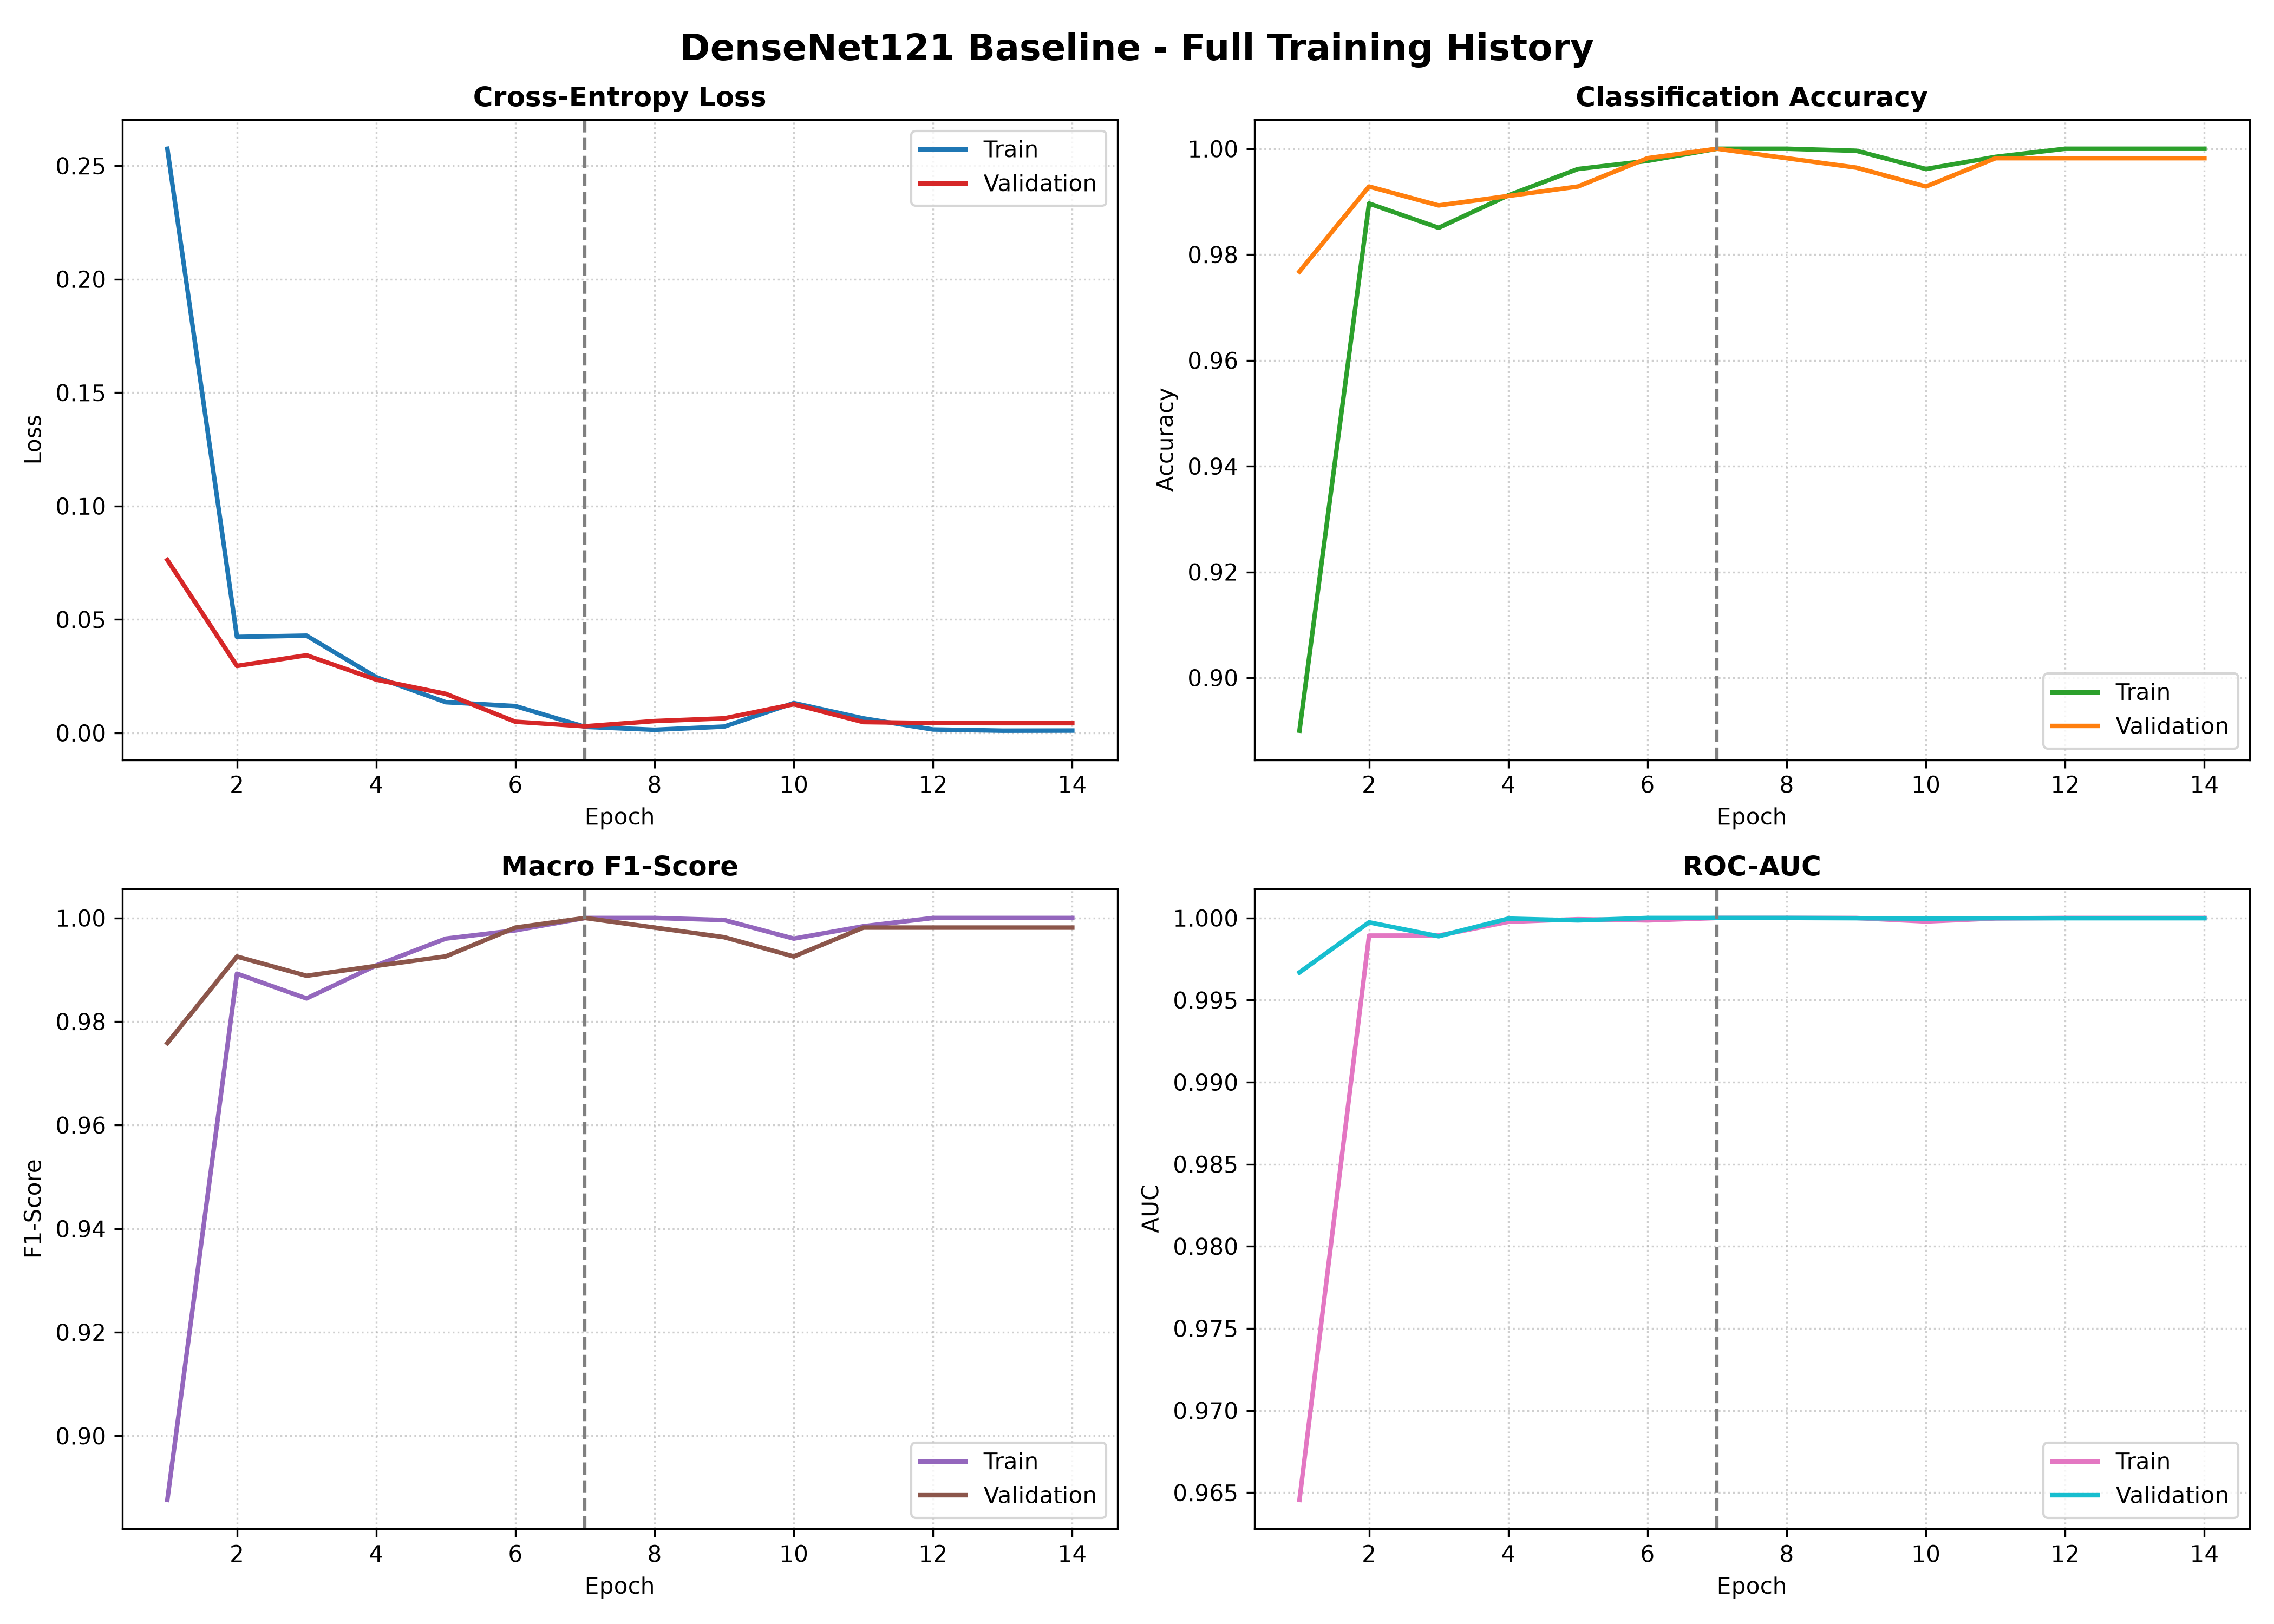

The file beside this chart, header and first rows:
epoch, train_loss, train_accuracy, train_precision, train_recall, train_f1, train_roc_auc, val_loss, val_accuracy, val_precision, val_recall, val_f1, val_roc_auc, lr
1, 0.2575, 0.89, 0.8842, 0.8962, 0.8876, 0.9646, 0.07623, 0.9768, 0.9762, 0.9755, 0.9758, 0.9967, 0.0001
2, 0.04232, 0.9897, 0.9887, 0.9898, 0.9892, 0.9989, 0.02953, 0.9929, 0.9941, 0.9911, 0.9925, 0.9997, 0.0001
3, 0.04288, 0.9851, 0.9841, 0.9848, 0.9845, 0.9989, 0.03424, 0.9893, 0.9896, 0.9881, 0.9888, 0.9989, 0.0001
4, 0.02459, 0.9912, 0.9908, 0.9909, 0.9908, 0.9998, 0.0235, 0.9911, 0.9891, 0.9925, 0.9907, 1, 0.0001
5, 0.01354, 0.9962, 0.996, 0.996, 0.996, 0.9999, 0.01723, 0.9929, 0.9919, 0.9933, 0.9926, 0.9999, 0.0001
6, 0.01183, 0.9977, 0.9973, 0.9979, 0.9976, 0.9999, 0.004929, 0.9982, 0.9978, 0.9985, 0.9981, 1.0, 0.0001
7, 0.002684, 1.0, 1.0, 1.0, 1.0, 1.0, 0.00292, 1.0, 1.0, 1.0, 1.0, 1.0, 0.0001
8, 0.001384, 1.0, 1.0, 1.0, 1.0, 1.0, 0.005227, 0.9982, 0.9978, 0.9985, 0.9981, 1.0, 0.0001
9, 0.002792, 0.9996, 0.9995, 0.9997, 0.9996, 1, 0.006433, 0.9964, 0.9963, 0.9963, 0.9963, 1, 0.0001
10, 0.01317, 0.9962, 0.9959, 0.9962, 0.996, 0.9998, 0.01266, 0.9929, 0.9933, 0.9918, 0.9926, 1, 5e-05
11, 0.006411, 0.9985, 0.9986, 0.9982, 0.9984, 1, 0.004769, 0.9982, 0.9978, 0.9985, 0.9981, 1, 5e-05
12, 0.001516, 1.0, 1.0, 1.0, 1.0, 1.0, 0.00434, 0.9982, 0.9978, 0.9985, 0.9981, 1, 5e-05
13, 0.0009945, 1.0, 1.0, 1.0, 1.0, 1.0, 0.004299, 0.9982, 0.9978, 0.9985, 0.9981, 1, 2.5e-05
14, 0.00104, 1.0, 1.0, 1.0, 1.0, 1.0, 0.004293, 0.9982, 0.9978, 0.9985, 0.9981, 1, 2.5e-05
